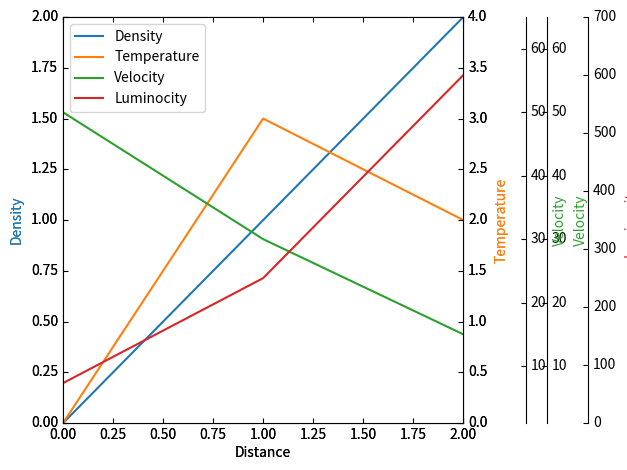

Write the Python code that produced this figure. (Note: this script raises an exception after producing the figure.)
%matplotlib widget
from mpl_toolkits.axes_grid1 import host_subplot
import mpl_toolkits.axisartist as AA
import matplotlib.pyplot as plt

host = host_subplot(111, axes_class=AA.Axes)
plt.subplots_adjust(right=0.75)

par1 = host.twinx()
par2 = host.twinx()

new_fixed_axis = par1.get_grid_helper().new_fixed_axis
par1.axis["right"] = new_fixed_axis(loc="right", axes=par1,
                                        offset=(0, 0))
par1.axis["right"].toggle(all=True)
offset = 60
new_fixed_axis2 = par2.get_grid_helper().new_fixed_axis
par2.axis["right"] = new_fixed_axis2(loc="right", axes=par2,
                                        offset=(offset, 0))
par2.axis["right"].toggle(all=True)

host.set_xlim(0, 2)
host.set_ylim(0, 2)

host.set_xlabel("Distance")
host.set_ylabel("Density")
par1.set_ylabel("Temperature")
par2.set_ylabel("Velocity")

p1, = host.plot([0, 1, 2], [0, 1, 2], label="Density")
p2, = par1.plot([0, 1, 2], [0, 3, 2], label="Temperature")
p3, = par2.plot([0, 1, 2], [50, 30, 15], label="Velocity")

par1.set_ylim(0, 4)
par2.set_ylim(1, 65)

host.legend()

host.axis["left"].label.set_color(p1.get_color())
par1.axis["right"].label.set_color(p2.get_color())
par2.axis["right"].label.set_color(p3.get_color())

plt.draw()
plt.show()

%matplotlib widget
from mpl_toolkits.axes_grid1 import host_subplot
import mpl_toolkits.axisartist as AA
import matplotlib.pyplot as plt

host = host_subplot(111, axes_class=AA.Axes)
plt.subplots_adjust(right=0.7)

par1 = host.twinx()
par2 = host.twinx()
par3 = host.twinx()

new_fixed_axis1 = par1.get_grid_helper().new_fixed_axis
par1.axis["right"] = new_fixed_axis1(loc="right", axes=par1, offset=(0, 0))
par1.axis["right"].toggle(all=True)

offset = 45
new_fixed_axis2 = par2.get_grid_helper().new_fixed_axis
par2.axis["right"] = new_fixed_axis2(loc="right", axes=par2, offset=(offset, 0))
par2.axis["right"].toggle(all=True)
#
new_fixed_axis3 = par3.get_grid_helper().new_fixed_axis
par3.axis["right"] = new_fixed_axis3(loc="right", axes=par3, offset=(2*offset, 0))
par3.axis["right"].toggle(all=True)

host.set_xlim(0, 2)
host.set_ylim(0, 2)

host.set_xlabel("Distance")
host.set_ylabel("Density")
par1.set_ylabel("Temperature")
par2.set_ylabel("Velocity")
par3.set_ylabel("Luminocity")

p1, = host.plot([0, 1, 2], [0, 1, 2], label="Density")
p2, = par1.plot([0, 1, 2], [0, 3, 2], label="Temperature")
p3, = par2.plot([0, 1, 2], [50, 30, 15], label="Velocity")
p4, = par3.plot([0, 1, 2], [69, 250, 600], label="Luminocity")

par1.set_ylim(0, 4)
par2.set_ylim(1, 65)
par3.set_ylim(0, 700)

host.legend()

host.axis["left"].label.set_color(p1.get_color())
par1.axis["right"].label.set_color(p2.get_color())
par2.axis["right"].label.set_color(p3.get_color())
par3.axis["right"].label.set_color(p4.get_color())

#plt.draw()
plt.tight_layout()
#plt.show()

%matplotlib widget
from mpl_toolkits.axes_grid1 import host_subplot
import mpl_toolkits.axisartist as AA
import matplotlib.pyplot as plt
from ipywidgets import interact, FloatSlider

print('(Un)Commenting tight_layout (line 60) makes a big difference,\ndoes all the adjustement automatically given you chose small enough starting parameters')

@interact( x= FloatSlider(min=0.5,max=1,step=0.02,value=0.6),
           y= FloatSlider(min=30,max=60,step=2,value=45))
def on_value_change(x,y):
    plt.clf()
    
    host = host_subplot(111, axes_class=AA.Axes)
    plt.subplots_adjust(right=x)
    
    par1 = host.twinx()
    par2 = host.twinx()
    par3 = host.twinx()
    
    new_fixed_axis1 = par1.get_grid_helper().new_fixed_axis
    par1.axis["right"] = new_fixed_axis1(loc="right", axes=par1, offset=(0, 0))
    par1.axis["right"].toggle(all=True)
    
    offset = y
    new_fixed_axis2 = par2.get_grid_helper().new_fixed_axis
    par2.axis["right"] = new_fixed_axis2(loc="right", axes=par2, offset=(offset, 0))
    par2.axis["right"].toggle(all=True)
    #
    new_fixed_axis3 = par3.get_grid_helper().new_fixed_axis
    par3.axis["right"] = new_fixed_axis3(loc="right", axes=par3, offset=(2*offset, 0))
    par3.axis["right"].toggle(all=True)
    
    host.set_xlim(0, 2)
    host.set_ylim(0, 2)
    
    host.set_xlabel("Distance")
    host.set_ylabel("Density")
    par1.set_ylabel("Temperature")
    par2.set_ylabel("Velocity")
    par3.set_ylabel("Luminocity")
    
    p1, = host.plot([0, 1, 2], [0, 1, 2], label="Density")
    p2, = par1.plot([0, 1, 2], [0, 3, 2], label="Temperature")
    p3, = par2.plot([0, 1, 2], [50, 30, 15], label="Velocity")
    p4, = par3.plot([0, 1, 2], [10, 333, 600], label="Luminocity")
    
    par1.set_ylim(0, 4)
    par2.set_ylim(1, 65)
    par3.set_ylim(0, 700)
    
    host.legend()
    
    host.axis["left"].label.set_color(p1.get_color())
    par1.axis["right"].label.set_color(p2.get_color())
    par2.axis["right"].label.set_color(p3.get_color())
    par3.axis["right"].label.set_color(p4.get_color())
    
    #plt.draw()
    #plt.tight_layout()
    #plt.show()

%matplotlib widget
import matplotlib.pyplot as plt
from mpl_toolkits.axes_grid1 import host_subplot
import mpl_toolkits.axisartist as AA
from ipywidgets import interact, FloatSlider, IntSlider, Output, HTML, VBox, Layout
import numpy as np
randint = np.random.randint
randn = np.random.randn
# Two-by-four array of samples from N(3, 6.25):
# 2.5 * np.random.randn(2, 4) + 3

out = Output()
@out.capture(clear_output=True)
@interact( w= IntSlider(description='x range',min=2,max=100,step=1,value=4,continuous_update=False),
           x= FloatSlider(description='subplots_adjust(right',min=0.1,max=1,step=0.02,value=0.60,continuous_update=True,style = {'description_width': 'initial'}),
           y= FloatSlider(description='offset',min=15,max=60,step=2,value=35,continuous_update=False),
           z= IntSlider(description='number of lines',min=2,max=10,step=1,value=6,continuous_update=False,style = {'description_width': 'initial'}))
def on_value_change(w,x,y,z):

    data = 2.5 * np.random.randn(z, w) + 3
    
    plt.clf()
    host = host_subplot(111, axes_class=AA.Axes)
    plt.subplots_adjust(right=x)
    
    # parallel additional axis
    par=[ host.twinx() for i in range(z-1) ]
    
    new_fixed_axis=[ par[i].get_grid_helper().new_fixed_axis for i in range(z-1) ]
    for i in range(z-1):
        par[i].axis["right"] = new_fixed_axis[i](loc="right", axes=par[i], offset=(i*y, 0))
        par[i].axis["right"].toggle(all=True)
        
    # horizontal lim
    host.set_xlim(0, w-1)
    # 0 
    host.set_ylim( np.floor(data[0].min()), np.ceil(data[0].max())) #(0, 2)
    
    # 0
    host.set_xlabel("x range")
    host.set_ylabel("label 0")
    #>0
    for i in range(z-1):
        par[i].set_ylabel("label %s"%(i+1))

    
    p=[ None for i in range(z) ]
    p[0], = host.plot(range(w), data[0], label="label 0")
    for i in range(z-1):
        p[i+1], = par[i].plot(range(w), data[i+1], label="label %s"%(i+1))
    
    #>0
    for i in range(z-1):
        par[i].set_ylim( np.floor(data[i+1].min()), np.ceil(data[i+1].max()))

    host.legend(loc='best',framealpha=0.5)
    
    host.axis["left"].label.set_color(p[0].get_color())
    for i in range(z-1):
        par[i].axis["right"].label.set_color(p[i+1].get_color())
    
    #plt.draw()
    plt.tight_layout()
    #plt.show()
    
    paranoia=''
    for r in range(z):
        mmin=np.floor(data[r].min())
        mmax=np.ceil(data[r].max())
        paranoia+=str((mmin, data[r], mmax))+'<br>'
        #print((mmin, data[r], mmax))
        for c in range(w):
            assert mmin <= data[r][c] and data[r][c] <= mmax, ' problem %s%s'%(row,col)
    
    display(VBox([plt.figure(1).canvas,HTML(paranoia)]))

%matplotlib widget
from mpl_toolkits.axes_grid1 import host_subplot
import mpl_toolkits.axisartist as AA
import matplotlib.pyplot as plt
from numpy import floor, ceil

def DisjointPlot( data=[[1,2,3],[33,44,38],[6,5,8],[69,420,666]], names=['a','b','c','d'] ):
    '''
    A quick and raw plot of at least 2 series with a shared axis, plotting each y-axis independently
        name[0] ,data[0 ] is the shared axis
        name[1:],data[1:] are the series to plot
    Requirements:
        At least 3 lists needed: one shared axis, two series
        Every list should have the same dimension
    Example in the default arguments:
        DisjointPlot() ~ DisjointPlot( data=[[1,2,3],[33,44,38],[6,5,8],[69,420,666]], names=['a','b','c','d'] )
    '''
    # check data
    rows=len(data)
    assert rows>2, 'At least 3 lists needed: one shared axis, two series'
    cols=len(data[0])
    for r in range(1,rows):
        assert cols==len(data[r]), 'Serie of index %s not of the same dimension of shared axis data[0]'%r
    
    z=len(data)-1 #number of series
    y=50 #offset
    
    plt.clf()
    host = host_subplot(111, axes_class=AA.Axes)
    plt.subplots_adjust(right=0.7)
    
    # parallel additional axis
    par=[ host.twinx() for i in range(z-1) ]
    
    new_fixed_axis=[ par[i].get_grid_helper().new_fixed_axis for i in range(z-1) ]
    for i in range(z-1):
        par[i].axis["right"] = new_fixed_axis[i](loc="right", axes=par[i], offset=(i*y, 0))
        par[i].axis["right"].toggle(all=True)
        
    # horizontal lim
    host.set_xlim( data[0][0], data[0][-1])
    # 0 
    host.set_ylim( floor(min(data[1])), ceil(max(data[1]))) #(0, 2)
    
    # 0
    host.set_xlabel(names[0])
    host.set_ylabel(names[1])
    #>0
    for i in range(z-1):
        par[i].set_ylabel(names[i+2])

    
    p=[ None for i in range(z) ]
    p[0], = host.plot(data[0], data[1], label=names[1])
    for i in range(z-1):
        p[i+1], = par[i].plot(data[0], data[i+2], label=names[i+2])
    
    #>0
    for i in range(z-1):
        par[i].set_ylim( floor(min(data[i+2])), ceil(max(data[i+2])))

    host.legend(loc='best',framealpha=0.5)
    
    host.axis["left"].label.set_color(p[0].get_color())
    for i in range(z-1):
        par[i].axis["right"].label.set_color(p[i+1].get_color())
    
    #plt.draw()
    plt.tight_layout()
    #plt.show()
    
    return plt.figure(1).canvas

with plt.xkcd():
    DisjointPlot()
# If you haven't installed the awesome xkcd styling, display it like
#display(DisjointPlot())